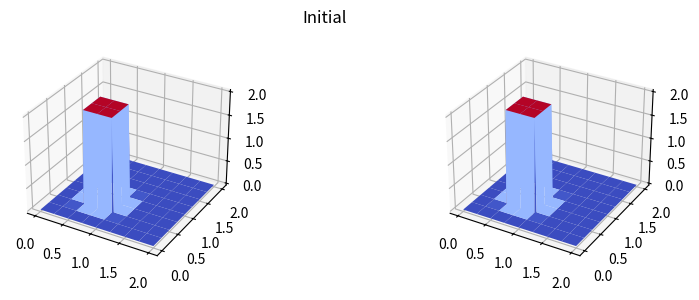
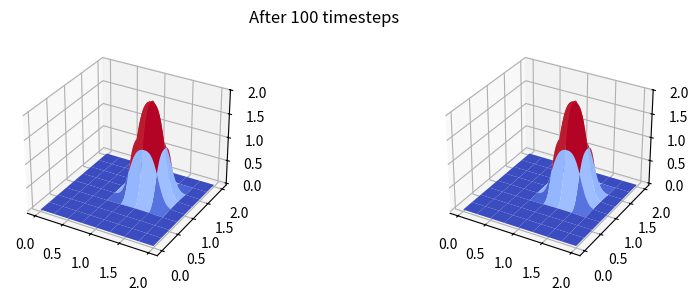

Reproduce these figures in Python, in order.
# 1: Import libraries
##############################
import numpy # numerics
from matplotlib import pyplot # plotting
from matplotlib import cm # colormal
from mpl_toolkits.mplot3d import Axes3D # 3d plot

######################################################################
# USER INPUT                                                         #
######################################################################

# 2: Physical parameters
##############################
c = 1

# 3: Geometry and spatial discretization
##############################
nx = 81
ny = 81 
xmin = 0
xmax = 2
ymin = 0
ymax = 2
dx = (xmax-xmin)/(nx-1)
dy = (ymax-ymin)/(ny-1)
x = numpy.linspace(xmin, xmax, nx)
y = numpy.linspace(ymin, ymax, ny)

# 4: Temporal discretization
##############################
nt = 100
sigma = 0.2
dt = sigma*dx

# 5: Initial condition
##############################
# Initialize dependent variables
u = numpy.zeros((nx, ny))
up = numpy.zeros((nx, ny))    # from previous time-step
v = numpy.zeros((nx, ny))
vp = numpy.zeros((nx, ny))    # from previous time-step

# Hat function
u[int(.5/dy):int(1/dy)+1, int(0.5/dx):int(1/dx)+1] = 2
v[int(.5/dy):int(1/dy)+1, int(0.5/dx):int(1/dx)+1] = 2


# check initial condition
######################################################################
# VISUALIZATION                                                      #
######################################################################
def plot_surf(x, y, u, v, title):
    fig = pyplot.figure(figsize=(10, 3), dpi=100)
    X, Y = numpy.meshgrid(x, y, indexing='ij')
    ax = fig.add_subplot(1, 2, 1, projection='3d')
    surf = ax.plot_surface(X, Y, u, rstride=10, cstride=10, cmap=cm.coolwarm)
    ax = fig.add_subplot(1, 2, 2, projection='3d')
    surf = ax.plot_surface(X, Y, v, rstride=10, cstride=10, cmap=cm.coolwarm)
    pyplot.suptitle(title)
#    pyplot.show()

plot_surf(x, y, u, v, 'Initial')

# 5: Numerics
######################################################################
# NUMBER CRUNCHING                                                   #
######################################################################
# Advance in time: Euler forward (Forward Differencing)
# discretize in space: Backward Differencing
def advance(ts):
    for n in range(0,ts):   # loop over all time-steps
        up = u.copy()
        vp = v.copy()
        u[1:-1,1:-1] = up[1:-1,1:-1] - c*dt/dx*(up[1:-1,1:-1] - up[0:-2,1:-1]) - \
                c*dt/dy*(up[1:-1,1:-1] - up[1:-1,0:-2])
        v[1:-1,1:-1] = vp[1:-1,1:-1] - c*dt/dx*(vp[1:-1,1:-1] - vp[0:-2,1:-1]) - \
                c*dt/dy*(vp[1:-1,1:-1] - vp[1:-1,0:-2])
#        u[1:-1,1:-1] = up[1:-1,1:-1] - c*dt/dx*(up[1:-1,1:-1] - up[1:-1,0:-2]) - \
#                c*dt/dy*(up[1:-1,1:-1] - up[0:-2,1:-1]) 
#        v[1:-1,1:-1] = vp[1:-1,1:-1] - c*dt/dx*(vp[1:-1,1:-1] - vp[1:-1,0:-2]) - \
#                c*dt/dy*(vp[1:-1,1:-1] - vp[0:-2,1:-1]) 

#        # Boundary condition: periodic
#        # along y=0 but not at corner
#        u[0,1:-1] = up[0,1:-1] - c*dt/dx*(up[0,1:-1] - up[0,0:-2]) - \
#                c*dt/dy*(up[0,1:-1] - up[-1,1:-1]) 
#        # along y=2 but not at corner
#        u[-1,1:-1] = up[-1,1:-1] - c*dt/dx*(up[-1,1:-1] - up[-1,0:-2]) - \
#                c*dt/dy*(up[-1,1:-1] - up[-2,1:-1]) 
#        # along y=0 but not at corner
#        v[0,1:-1] = vp[0,1:-1] - c*dt/dx*(vp[0,1:-1] - vp[0,0:-2]) - \
#                c*dt/dy*(vp[0,1:-1] - vp[-1,1:-1]) 
#        # along y=2 but not at corner
#        v[-1,1:-1] = vp[-1,1:-1] - c*dt/dx*(vp[-1,1:-1] - vp[-1,0:-2]) - \
#                c*dt/dy*(vp[-1,1:-1] - vp[-2,1:-1]) 
#        # along x=0 but not at corner
#        u[1:-1,0] = up[1:-1,0] - c*dt/dx*(up[1:-1,0] - up[1:-1,-1]) - \
#                c*dt/dy*(up[1:-1,0] - up[0:-2,0]) 
#        # along x=2 but not at corner
#        u[1:-1,-1] = up[1:-1,-1] - c*dt/dx*(up[1:-1,-1] - up[1:-1,-2]) - \
#                c*dt/dy*(up[-1,1:-1] - up[0:-2,-1]) 
#        # along x=0 but not at corner
#        v[1:-1,0] = vp[1:-1,0] - c*dt/dx*(vp[1:-1,0] - vp[1:-1,-1]) - \
#                c*dt/dy*(vp[1:-1,0] - vp[0:-2,0]) 
#        # along x=2 but not at corner
#        v[1:-1,-1] = vp[1:-1,-1] - c*dt/dx*(vp[1:-1,-1] - vp[1:-1,-2]) - \
#                c*dt/dy*(vp[-1,1:-1] - vp[0:-2,-1]) 
#        # Corners
#        # at x=y=0
#        u[0,0]= up[0,0] - c*dt/dx*(up[0,0] - up[0,-1]) - \
#                c*dt/dy*(up[0,0] - up[-1,0])
#        v[0,0]= vp[0,0] - c*dt/dx*(vp[0,0] - vp[0,-1]) - \
#                c*dt/dy*(vp[0,0] - vp[-1,0])
#        # at x=0, y=2
#        u[-1,0]= up[-1,0] - c*dt/dx*(up[-1,0] - up[-1,-1]) - \
#                c*dt/dy*(up[-1,0] - up[-2,0])
#        v[-1,0]= vp[-1,0] - c*dt/dx*(vp[-1,0] - vp[-1,-1]) - \
#                c*dt/dy*(vp[-1,0] - vp[-2,0])
#        # at x=2, y=2
#        u[-1,-1]= up[-1,-1] - c*dt/dx*(up[-1,-1] - up[-1,-2]) - \
#                c*dt/dy*(up[-1,-1] - up[-2,-1])
#        v[-1,-1]= vp[-1,-1] - c*dt/dx*(vp[-1,-1] - vp[-1,-2]) - \
#                c*dt/dy*(vp[-1,-1] - vp[-2,-1])
#        # at x=2, y=0
#        u[0,-1]= up[0,-1] - c*dt/dx*(up[0,-1] - up[0,-2]) - \
#                c*dt/dy*(up[0,-1] - up[-1,-1])
#        v[0,-1]= vp[0,-1] - c*dt/dx*(vp[0,-1] - vp[0,-2]) - \
#                c*dt/dy*(vp[0,-1] - vp[-1,-1])




#        # Boundary condition: periodic 
#        u[0,:] = u[-1,:]    # u(y=0, x) = u(y=end, x) 
#        u[:,0] = u[:,-1]    # u(y, x=0) = u(y, x=end)
#        v[0,:] = v[-1,:]    # v(y=0, x) = v(y=end, x) 
#        v[:,0] = v[:,-1]    # v(y, x=0) = v(y, x=end)
       

# 6: Results
##############################
advance(nt)
plot_surf(x, y, u, v, 'After '+str(1*nt)+' timesteps')
#advance(nt)
#plot_surf(x, y, u, v, 'After '+str(2*nt)+' timesteps')

pyplot.show()
